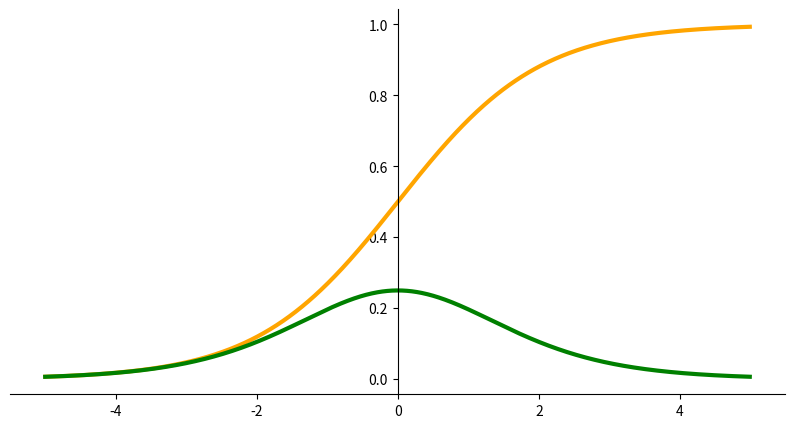

Generate this figure with matplotlib:
import numpy as np 
import matplotlib.pyplot as plt 

def sigmoid(x):
    return 1./(1 + np.e**(-x))

# Calculate plot points
x = np.arange(-5., 5., 0.01)
y = sigmoid(x)
dx = y*(1 - y)

# Setup centered axes
fig, ax = plt.subplots(figsize=(10, 5))
ax.spines['left'].set_position('center')
ax.spines['right'].set_color('none')
ax.spines['top'].set_color('none')
ax.xaxis.set_ticks_position('bottom')
ax.yaxis.set_ticks_position('left')

# Create and show plot
ax.plot(x, y, color='orange', linewidth=3, label='sigmoid')
ax.plot(x, dx, color='g', linewidth=3, label='derivative')
plt.show()
